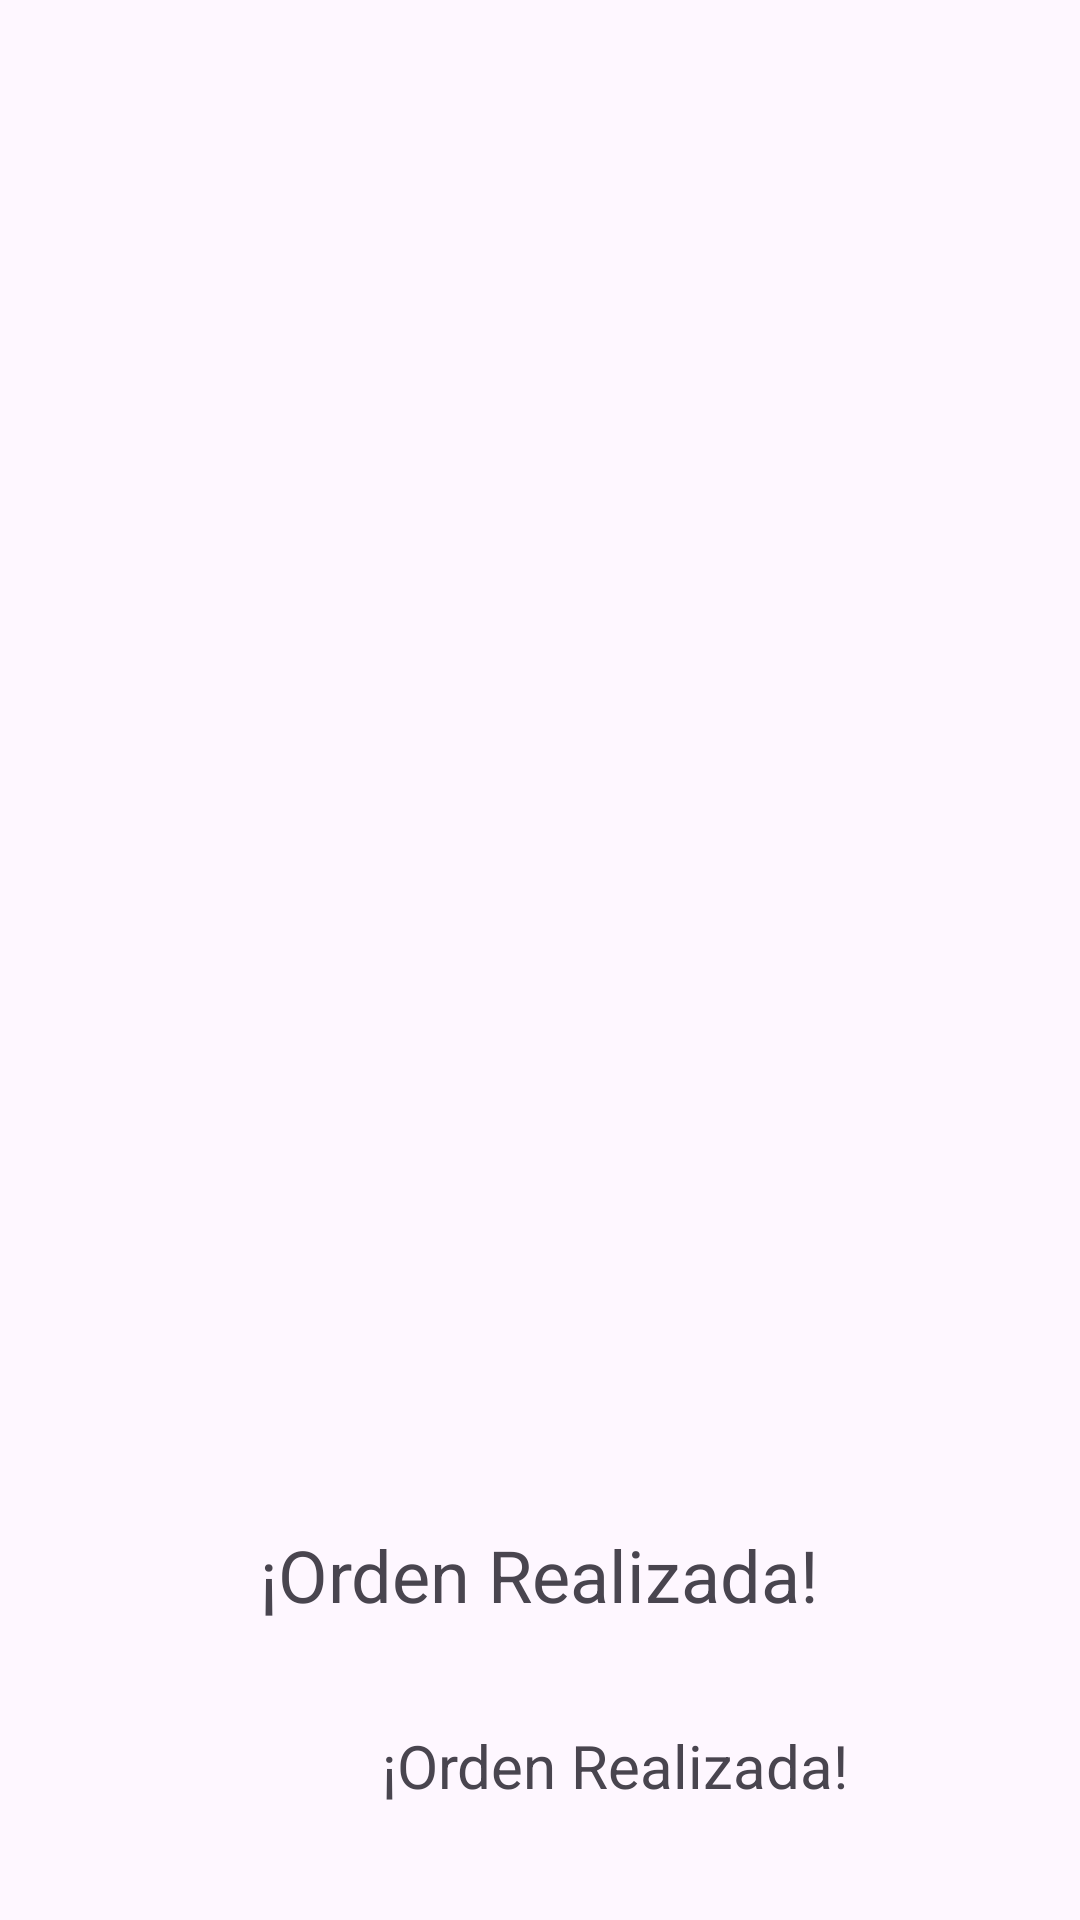

Produce the Android XML layout that renders to this screen, including the resource entries it uses.
<!-- AndroidManifest.xml: application theme Theme.Proyecto1_v2 -->
<!-- res/layout/activity_orden.xml -->
<?xml version="1.0" encoding="utf-8"?>
<androidx.constraintlayout.widget.ConstraintLayout xmlns:android="http://schemas.android.com/apk/res/android"
    xmlns:app="http://schemas.android.com/apk/res-auto"
    xmlns:tools="http://schemas.android.com/tools"
    android:layout_width="match_parent"
    android:layout_height="match_parent"
    tools:context=".MainActivity">

    

    <ImageView
        android:id="@+id/imagenCombo"
        android:layout_width="300dp"
        android:layout_height="300dp"
        android:layout_marginStart="55dp"
        android:layout_marginTop="115dp"
        android:layout_marginEnd="56dp"
        app:layout_constraintEnd_toEndOf="parent"
        app:layout_constraintStart_toStartOf="parent"
        app:layout_constraintTop_toTopOf="parent"
        app:srcCompat="@drawable/combo1" />

    <TextView
        android:id="@+id/textView3"
        android:layout_width="250dp"
        android:layout_height="100dp"
        android:layout_marginStart="80dp"
        android:layout_marginTop="60dp"
        android:layout_marginEnd="81dp"
        android:gravity="center"
        android:text="¡Orden Realizada!"
        android:textSize="24sp"
        app:layout_constraintEnd_toEndOf="parent"
        app:layout_constraintStart_toStartOf="parent"
        app:layout_constraintTop_toBottomOf="@+id/imagenCombo" />

    <TextView
        android:id="@+id/verCosto"
        android:layout_width="250dp"
        android:layout_height="25dp"
        android:layout_marginStart="80dp"
        android:layout_marginTop="160dp"
        android:layout_marginEnd="81dp"
        android:gravity="center"
        android:text="¡Orden Realizada!"
        android:textSize="20sp"
        app:layout_constraintEnd_toEndOf="parent"
        app:layout_constraintHorizontal_bias="0.0"
        app:layout_constraintStart_toStartOf="parent"
        app:layout_constraintTop_toBottomOf="@+id/imagenCombo" />
</androidx.constraintlayout.widget.ConstraintLayout>
<!-- resources referenced by this layout -->
<resources>
  <style name="Theme.Proyecto1_v2" parent="Base.Theme.Proyecto1_v2" />
  <style name="Base.Theme.Proyecto1_v2" parent="Theme.Material3.DayNight.NoActionBar">
          
          
      </style>
</resources>
